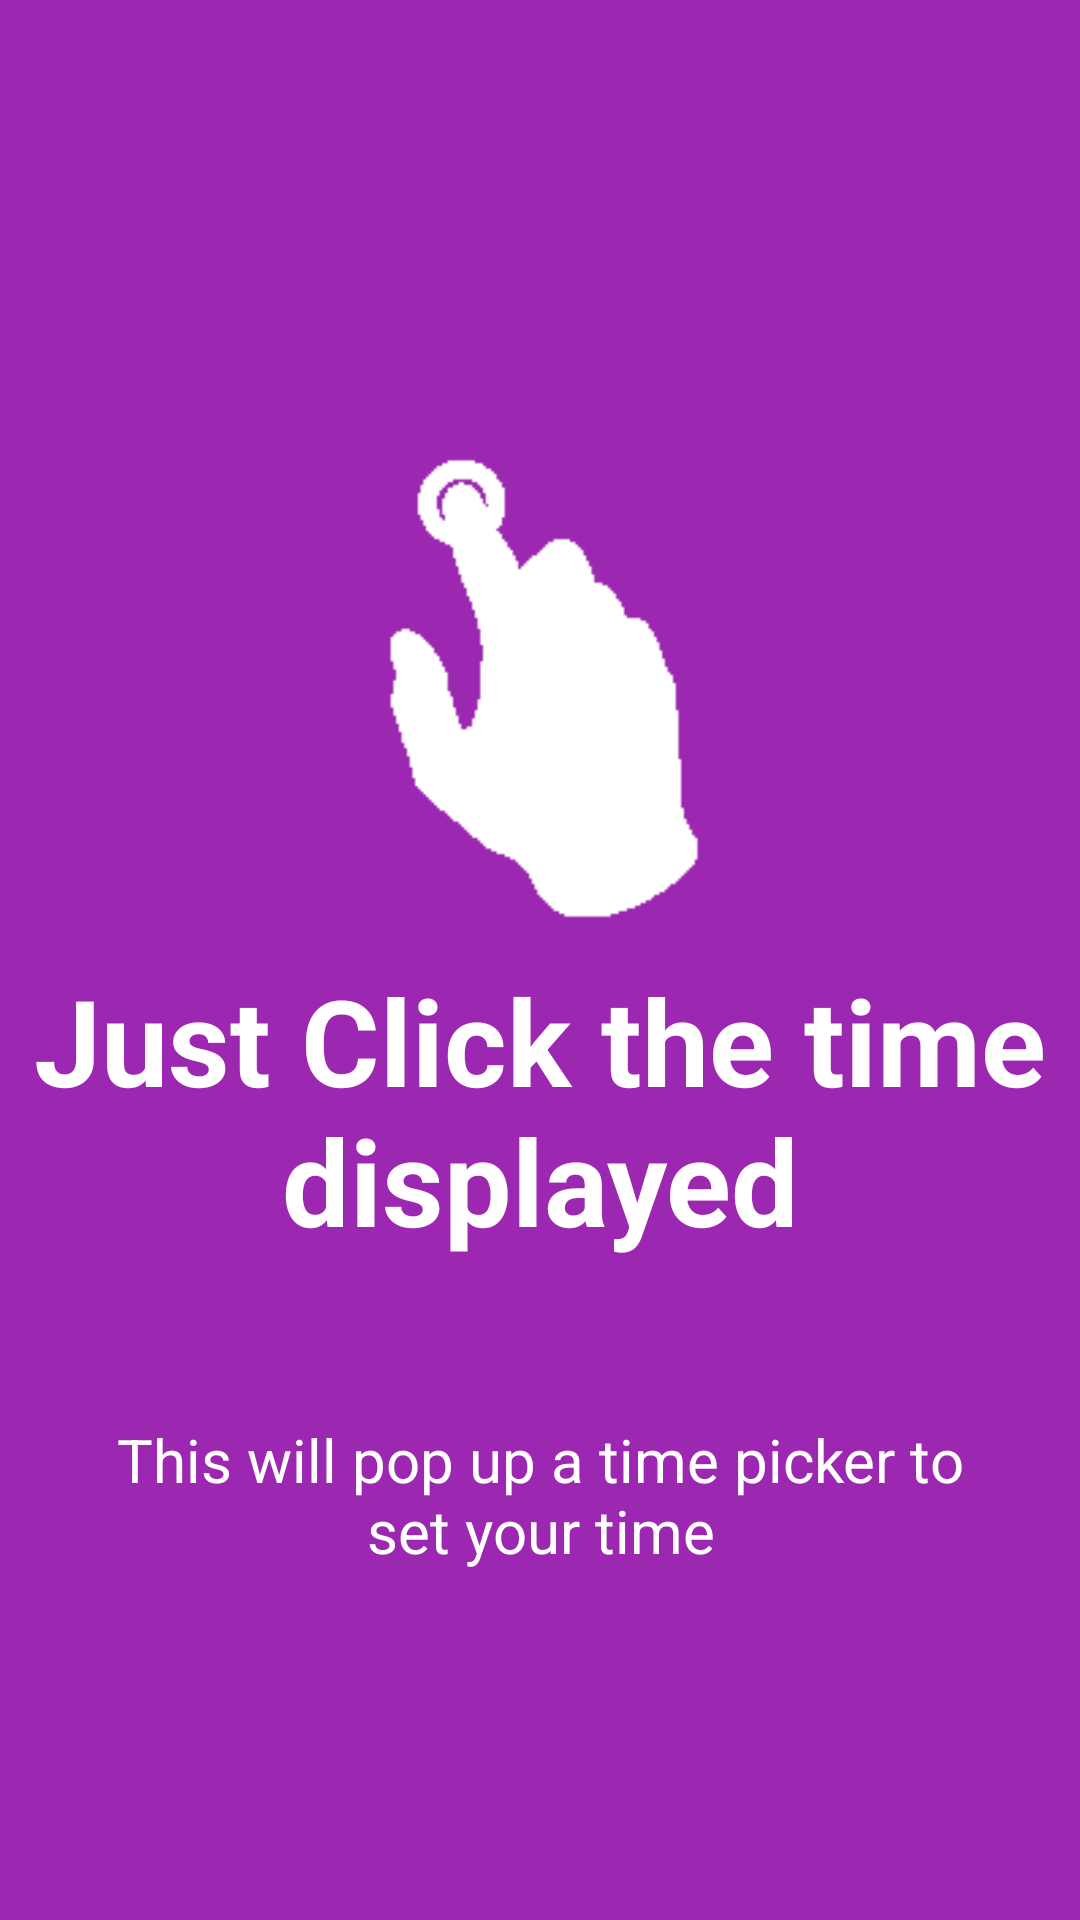

Layout XML and referenced resources for this Android screen:
<!-- AndroidManifest.xml: application theme AppTheme -->
<!-- res/layout/intro2.xml -->
<?xml version="1.0" encoding="utf-8"?>

<RelativeLayout xmlns:android="http://schemas.android.com/apk/res/android"
    xmlns:tools="http://schemas.android.com/tools"
    android:layout_width="match_parent"
    android:layout_height="match_parent"
    android:paddingBottom="@dimen/activity_vertical_margin"
    android:paddingLeft="@dimen/activity_horizontal_margin"
    android:paddingRight="@dimen/activity_horizontal_margin"
    android:paddingTop="@dimen/activity_vertical_margin"
    tools:context="com.samorgs.MainActivity"
    android:orientation="vertical"
    android:background="@color/screen2">
    <LinearLayout
        android:layout_width="wrap_content"
        android:layout_height="wrap_content"
        android:layout_centerInParent="true"
        android:gravity="center_horizontal"
        android:orientation="vertical"
        android:weightSum="1"
        android:id="@+id/linearLayout">

    </LinearLayout>

    <ImageView
        android:layout_width="240dp"
        android:layout_height="181dp"
        android:src="@drawable/aaaa"
        android:id="@+id/imageView2"
        android:layout_above="@+id/linearLayout"
        android:layout_centerHorizontal="true" />

    <TextView
        android:layout_width="wrap_content"
        android:layout_height="wrap_content"
        android:text="Just Click the time displayed"
        android:textColor="@color/white"
        android:textSize="40dp"
        android:textStyle="bold"
        android:textAlignment="center"
        android:id="@+id/textView4"
        android:layout_below="@+id/linearLayout"
        android:layout_alignEnd="@+id/textView6" />

    <TextView
        android:layout_width="wrap_content"
        android:layout_height="wrap_content"
        android:paddingLeft="30dp"
        android:paddingRight="30dp"
        android:text="This will pop up a time picker to set your time"
        android:textAlignment="center"
        android:textColor="@color/white"
        android:textSize="20sp"
        android:layout_marginTop="53dp"
        android:layout_below="@+id/textView4"
        android:layout_alignParentStart="true"
        android:id="@+id/textView6" />
</RelativeLayout>
<!-- resources referenced by this layout -->
<resources>
  <color name="screen2">#9C27B0</color>
  <color name="white">#FFFFFF</color>
  <!-- drawable aaaa: png bitmap (drawable-mdpi, 3674 bytes) -->
  <style name="AppTheme" parent="Theme.AppCompat.Light.DarkActionBar">
          
          <item name="colorPrimary">@color/colorPrimary</item>
          <item name="colorPrimaryDark">@color/colorPrimaryDark</item>
          <item name="colorAccent">@color/colorAccent</item>
          <item name="windowActionBar">false</item>
          <item name="windowNoTitle">true</item>
      </style>
  <color name="colorPrimary">#3F51B5</color>
  <color name="colorPrimaryDark">#303F9F</color>
  <color name="colorAccent">#FF0000</color>
</resources>
